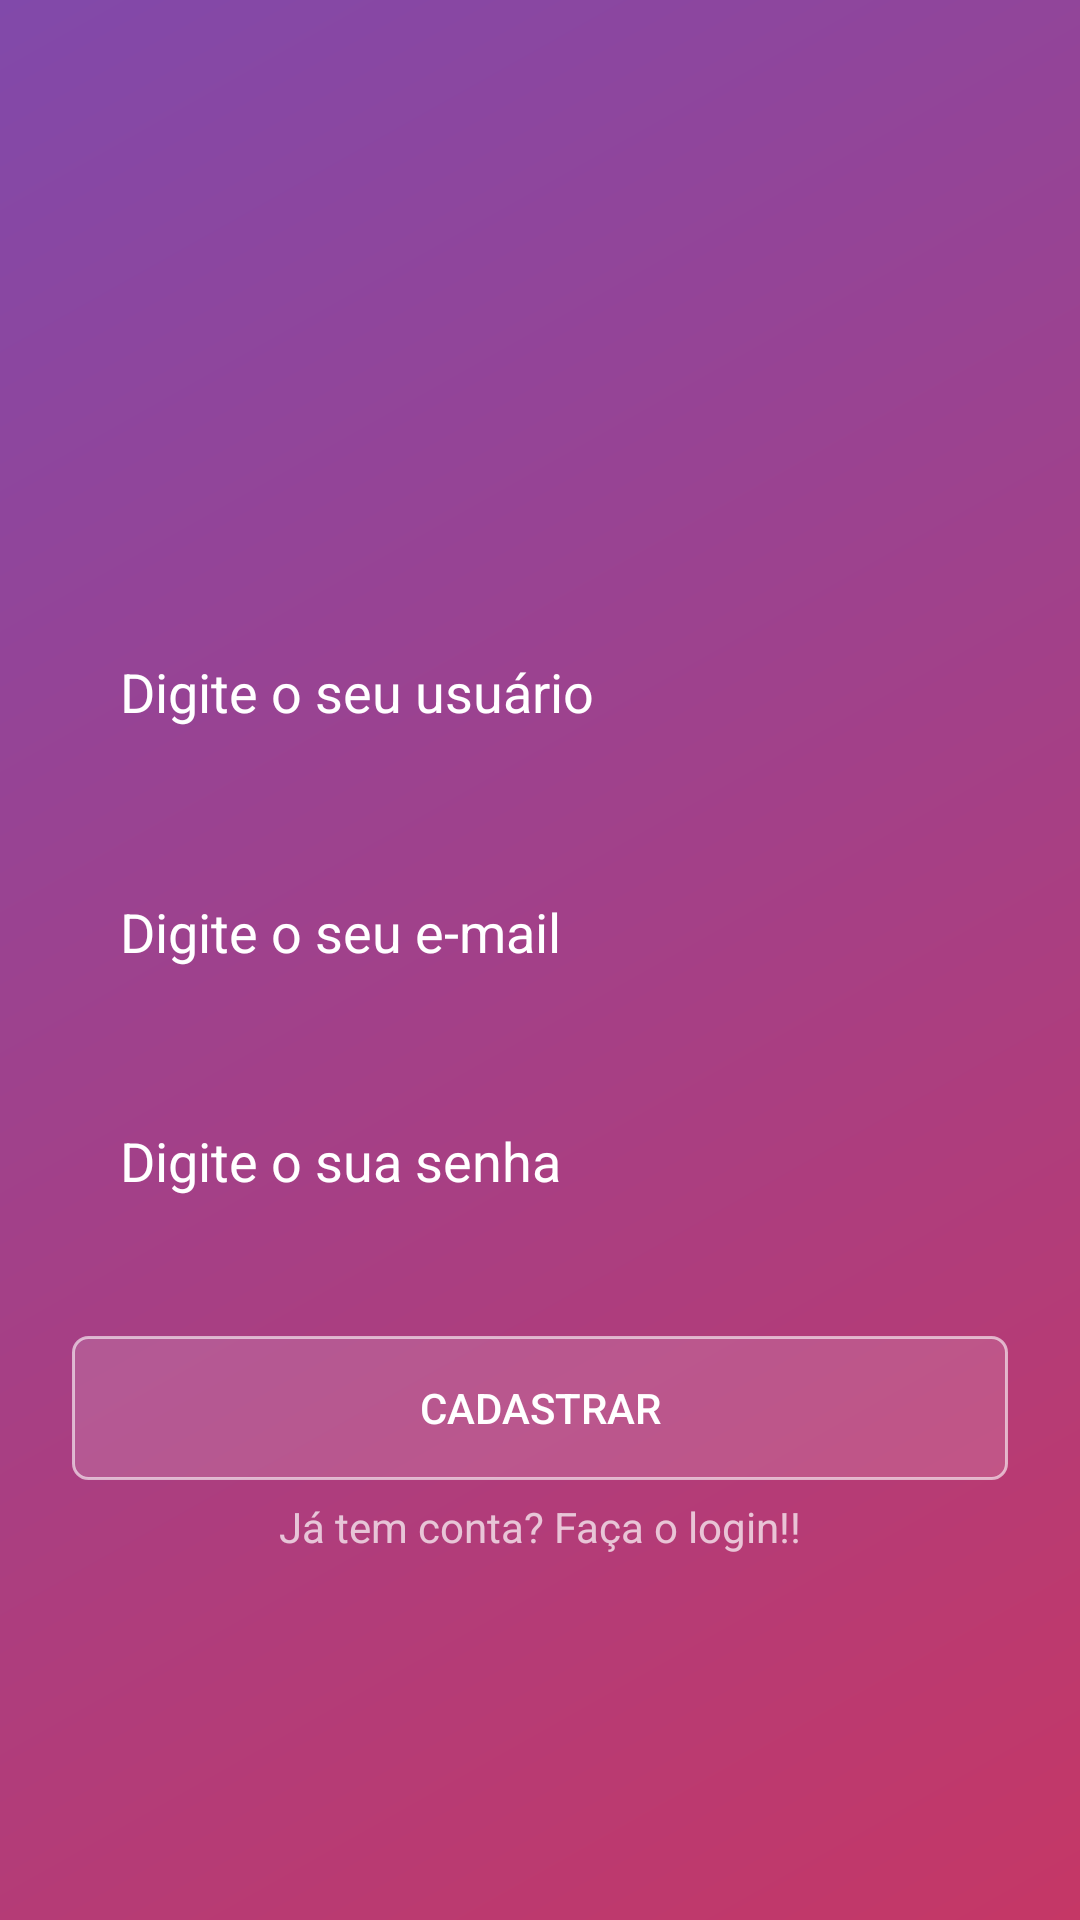

This screen was rendered from an Android layout file. Write that file and the resources it references.
<!-- AndroidManifest.xml: application theme AppTheme -->
<!-- res/layout/activity_cadastro.xml -->
<?xml version="1.0" encoding="utf-8"?>
<android.support.constraint.ConstraintLayout xmlns:android="http://schemas.android.com/apk/res/android"
    xmlns:app="http://schemas.android.com/apk/res-auto"
    xmlns:tools="http://schemas.android.com/tools"
    android:layout_width="match_parent"
    android:layout_height="match_parent"
    android:background="@drawable/fundo_degrade"
    android:layout_gravity="center"
    android:padding="16dp"
    tools:context=".view.CadastroActivity">

    <ImageView
        android:id="@+id/imageView2"
        android:layout_width="150dp"
        android:layout_height="113dp"
        android:layout_marginBottom="8dp"
        android:layout_marginEnd="8dp"
        android:layout_marginLeft="8dp"
        android:layout_marginRight="8dp"
        android:layout_marginStart="8dp"
        android:layout_marginTop="8dp"
        android:background="@drawable/usuario"

        app:layout_constraintBottom_toBottomOf="parent"
        app:layout_constraintEnd_toEndOf="parent"
        app:layout_constraintStart_toStartOf="parent"
        app:layout_constraintTop_toTopOf="parent"
        app:layout_constraintVertical_bias="0.068" />

    <EditText
        android:id="@+id/text_usuario_cadastro_id"
        android:layout_width="match_parent"
        android:layout_height="wrap_content"
        android:layout_marginBottom="8dp"
        android:layout_marginEnd="8dp"
        android:layout_marginLeft="8dp"
        android:layout_marginRight="8dp"
        android:layout_marginStart="8dp"
        android:layout_marginTop="15dp"
        android:background="@drawable/fundo_caixa_texto"
        android:inputType="textPersonName"
        android:padding="16dp"
        android:hint="@string/text_dig_usuario"
        android:textColorHint="@android:color/white"
        android:textColor="@android:color/white"
        app:layout_constraintBottom_toBottomOf="parent"
        app:layout_constraintEnd_toEndOf="parent"
        app:layout_constraintStart_toStartOf="parent"
        app:layout_constraintTop_toBottomOf="@+id/imageView2"
        app:layout_constraintVertical_bias="0.047" />

    <EditText
        android:id="@+id/text_email_cadastro_id"
        android:layout_width="match_parent"
        android:layout_height="wrap_content"
        android:layout_marginBottom="8dp"
        android:layout_marginEnd="8dp"
        android:layout_marginLeft="8dp"
        android:layout_marginRight="8dp"
        android:layout_marginStart="8dp"
        android:layout_marginTop="10dp"
        android:background="@drawable/fundo_caixa_texto"
        android:inputType="textEmailAddress"
        android:padding="16dp"
        android:hint="@string/text_dig_email"
        android:textColorHint="@android:color/white"
        android:textColor="@android:color/white"
        app:layout_constraintBottom_toBottomOf="parent"
        app:layout_constraintEnd_toEndOf="parent"
        app:layout_constraintStart_toStartOf="parent"
        app:layout_constraintTop_toBottomOf="@+id/text_usuario_cadastro_id"
        app:layout_constraintVertical_bias="0.047" />

    <EditText
        android:id="@+id/text_senha_cadastro_id"
        android:layout_width="match_parent"
        android:layout_height="wrap_content"
        android:layout_marginBottom="8dp"
        android:layout_marginEnd="8dp"
        android:layout_marginLeft="8dp"
        android:layout_marginRight="8dp"
        android:layout_marginStart="8dp"
        android:layout_marginTop="10dp"
        android:background="@drawable/fundo_caixa_texto"
        android:inputType="textPassword"
        android:padding="16dp"
        android:textColor="@android:color/white"
        android:textColorHint="@android:color/white"
        android:hint="@string/text_dig_senha"
        app:layout_constraintBottom_toBottomOf="parent"
        app:layout_constraintEnd_toEndOf="parent"
        app:layout_constraintStart_toStartOf="parent"
        app:layout_constraintTop_toBottomOf="@+id/text_email_cadastro_id"
        app:layout_constraintVertical_bias="0.047" />

    <Button
        android:id="@+id/bota_cadastro_id"
        android:layout_width="match_parent"
        android:layout_height="wrap_content"
        android:layout_marginBottom="8dp"
        android:layout_marginEnd="8dp"
        android:layout_marginLeft="8dp"
        android:layout_marginRight="8dp"
        android:layout_marginStart="8dp"
        android:layout_marginTop="15dp"
        android:background="@drawable/fundo_botao"
        android:text="@string/btn_cadastrar"
        android:textColor="@android:color/white"
        app:layout_constraintBottom_toBottomOf="parent"
        app:layout_constraintEnd_toEndOf="parent"
        app:layout_constraintStart_toStartOf="parent"
        app:layout_constraintTop_toBottomOf="@+id/text_senha_cadastro_id"
        app:layout_constraintVertical_bias="0.112" />

    <TextView
        android:id="@+id/txt_cadastro_login_id"
        android:layout_width="wrap_content"
        android:layout_height="wrap_content"
        android:layout_marginBottom="8dp"
        android:layout_marginEnd="8dp"
        android:layout_marginLeft="8dp"
        android:layout_marginRight="8dp"
        android:layout_marginStart="8dp"
        android:layout_marginTop="6dp"
        android:text="Já tem conta? Faça o login!!"
        app:layout_constraintBottom_toBottomOf="parent"
        app:layout_constraintEnd_toEndOf="parent"
        app:layout_constraintStart_toStartOf="parent"
        app:layout_constraintTop_toBottomOf="@+id/bota_cadastro_id"
        app:layout_constraintVertical_bias="0.0" />

</android.support.constraint.ConstraintLayout>
<!-- resources referenced by this layout -->
<resources>
  <!-- drawable fundo_botao (drawable) -->
  <?xml version="1.0" encoding="utf-8"?>
  <shape xmlns:android="http://schemas.android.com/apk/res/android"
      android:shape="rectangle">
  
      <solid android:color="#22FFFFFF"></solid>
      <corners android:radius="5dp"></corners>
      <stroke android:width="1dp"
          android:color="#99FFFFFF"></stroke>
  
  </shape>
  <!-- drawable fundo_degrade (drawable) -->
  <?xml version="1.0" encoding="utf-8"?>
  <shape xmlns:android="http://schemas.android.com/apk/res/android"
      android:shape="rectangle">
  
      <gradient
          android:startColor="#C53766"
          android:endColor="#8149AA"
          android:angle="135">
  
      </gradient>
  
  
  
  </shape>
  <string name="btn_cadastrar">Cadastrar</string>
  <string name="text_dig_email">Digite o seu e-mail</string>
  <string name="text_dig_senha">Digite o sua senha</string>
  <string name="text_dig_usuario">Digite o seu usuário</string>
  <style name="AppTheme" parent="Theme.AppCompat.NoActionBar">
          
          
          
          
          <item name="android:windowBackground">@android:color/white</item>
          <item name="android:textColorSecondary">@android:color/black</item>
      </style>
</resources>
